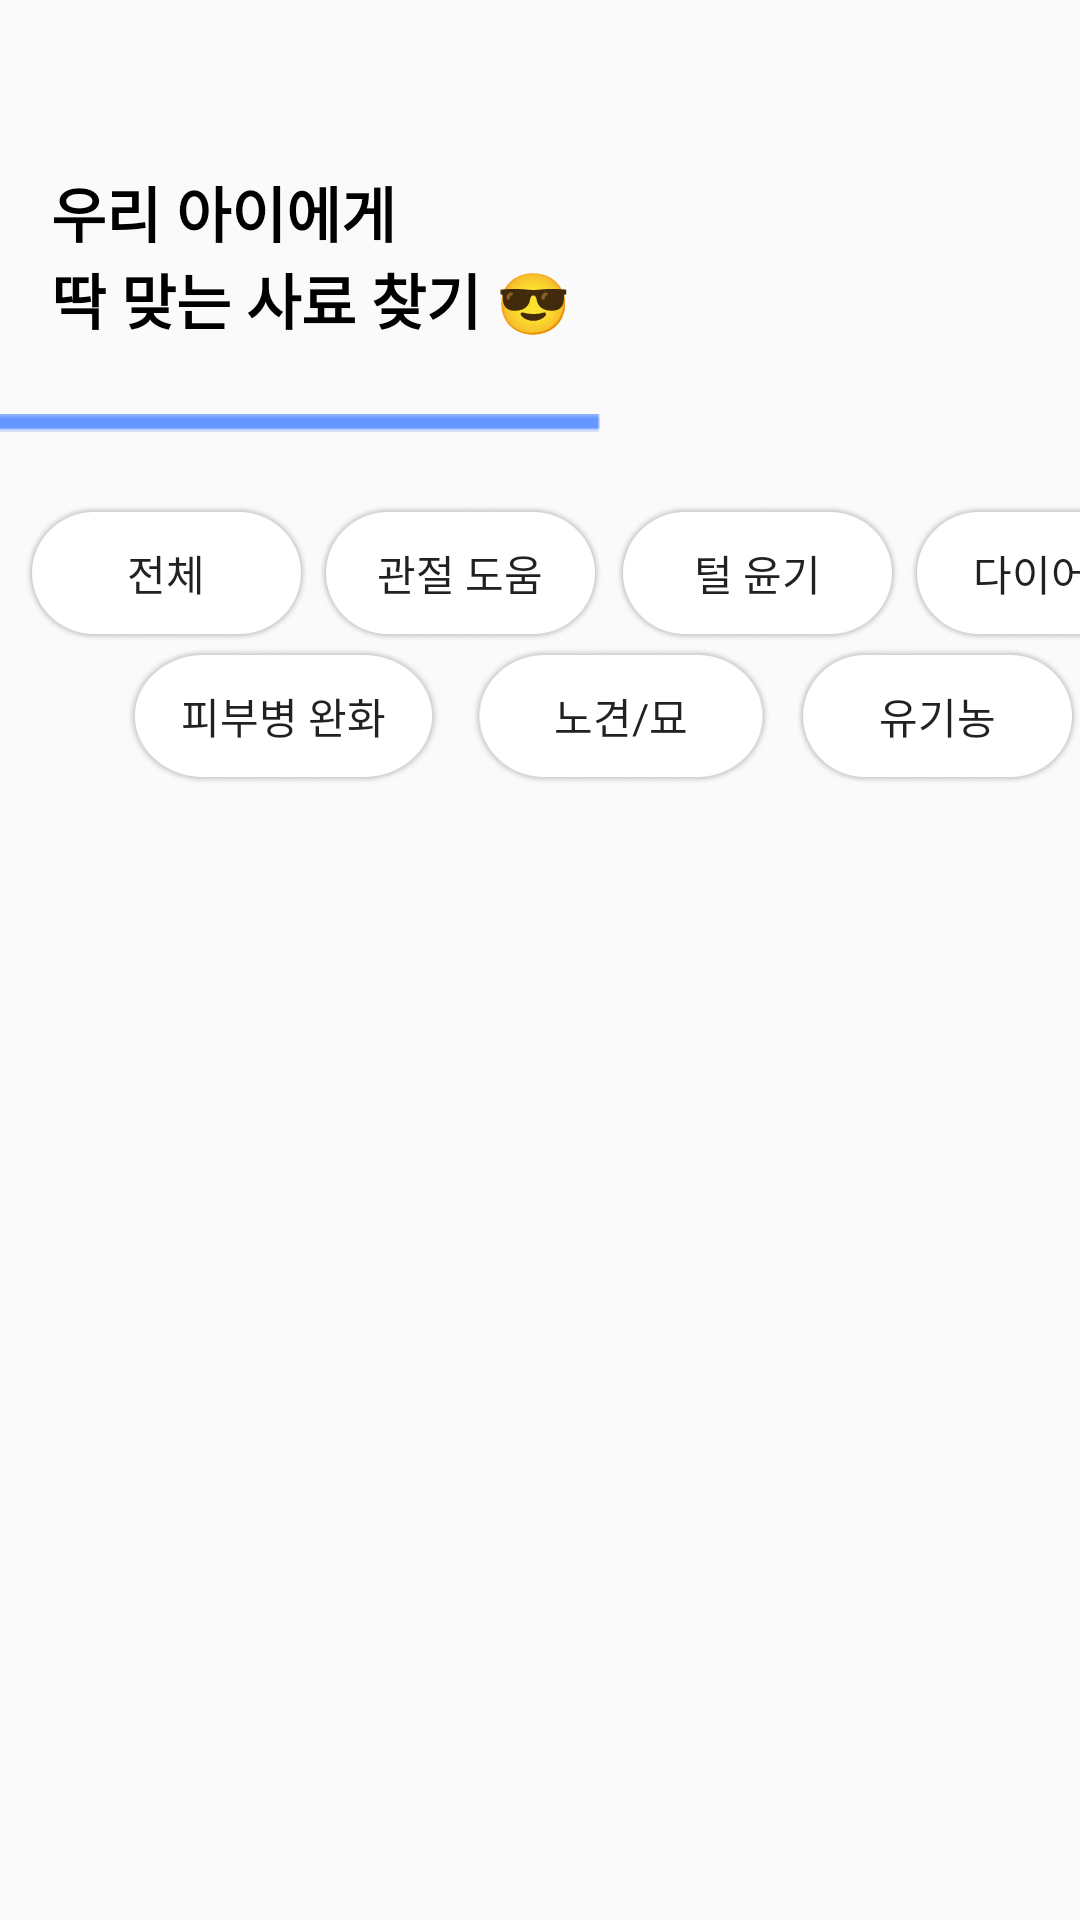

Write the Android layout XML for this screen, with the resource values it uses.
<!-- AndroidManifest.xml: application theme Theme.AppCompat.Light.NoActionBar -->
<!-- res/layout/feed_fragment_main.xml -->
<?xml version="1.0" encoding="utf-8"?>
<layout xmlns:android="http://schemas.android.com/apk/res/android"
    xmlns:app="http://schemas.android.com/apk/res-auto"
    xmlns:tools="http://schemas.android.com/tools">
    <data>

    </data>
    <ScrollView
        android:layout_width="match_parent"
        android:layout_height="wrap_content"
        tools:context=".feed.FeedFragment">

        <LinearLayout
            android:layout_width="match_parent"
            android:layout_height="wrap_content"
            android:orientation="vertical">

            <androidx.constraintlayout.widget.ConstraintLayout
                android:layout_width="match_parent"
                android:layout_height="289dp">

                <ImageView
                    android:id="@+id/imageView26"
                    android:layout_width="wrap_content"
                    android:layout_height="wrap_content"
                    android:layout_marginTop="24dp"
                    android:layout_marginEnd="185dp"
                    android:src="@drawable/ic_blueline"
                    app:layout_constraintEnd_toEndOf="parent"
                    app:layout_constraintStart_toStartOf="parent"
                    app:layout_constraintTop_toBottomOf="@id/feed_title" />

                <TextView
                    android:id="@+id/feed_title"
                    android:layout_width="wrap_content"
                    android:layout_height="wrap_content"
                    android:layout_marginStart="22dp"
                    android:layout_marginTop="56dp"
                    android:layout_marginEnd="175dp"
                    android:fontFamily="@font/gothic"
                    android:text="@string/feed_title"
                    android:textColor="#000000"
                    android:textSize="20sp"
                    android:textStyle="bold"
                    app:layout_constraintEnd_toEndOf="parent"
                    app:layout_constraintStart_toStartOf="parent"
                    app:layout_constraintTop_toTopOf="parent" />

                <Button
                    android:id="@+id/diet_btn"
                    android:layout_width="95dp"
                    android:layout_height="46dp"
                    android:layout_marginStart="3dp"
                    android:layout_marginTop="24dp"
                    android:layout_marginEnd="16dp"
                    android:background="@drawable/select_button"
                    android:fontFamily="@font/gothic"
                    android:text="다이어트"
                    app:layout_constraintEnd_toEndOf="parent"
                    app:layout_constraintHorizontal_bias="0.0"
                    app:layout_constraintStart_toEndOf="@+id/hair_btn"
                    app:layout_constraintTop_toBottomOf="@+id/imageView26" />

                <Button
                    android:id="@+id/hair_btn"
                    android:layout_width="95dp"
                    android:layout_height="46dp"
                    android:layout_marginStart="4dp"
                    android:layout_marginTop="24dp"
                    android:background="@drawable/select_button"
                    android:fontFamily="@font/gothic"
                    android:text="털 윤기"
                    app:layout_constraintStart_toEndOf="@+id/bone_btn"
                    app:layout_constraintTop_toBottomOf="@+id/imageView26" />

                <Button
                    android:id="@+id/all_btn"
                    android:layout_width="95dp"
                    android:layout_height="46dp"
                    android:layout_marginStart="8dp"
                    android:layout_marginTop="24dp"
                    android:background="@drawable/select_button"
                    android:fontFamily="@font/gothic"
                    android:text="전체"
                    app:layout_constraintStart_toStartOf="parent"
                    app:layout_constraintTop_toBottomOf="@+id/imageView26" />

                <Button
                    android:id="@+id/bone_btn"
                    android:layout_width="95dp"
                    android:layout_height="46dp"
                    android:layout_marginStart="3dp"
                    android:layout_marginTop="24dp"
                    android:background="@drawable/select_button"
                    android:fontFamily="@font/gothic"
                    android:text="관절 도움"
                    app:layout_constraintStart_toEndOf="@+id/all_btn"
                    app:layout_constraintTop_toBottomOf="@+id/imageView26" />

                <Button
                    android:id="@+id/old_btn"
                    android:layout_width="100dp"
                    android:layout_height="46dp"
                    android:layout_marginStart="10dp"
                    android:layout_marginTop="2dp"
                    android:layout_marginBottom="28dp"
                    android:background="@drawable/select_button"
                    android:fontFamily="@font/gothic"
                    android:text="노견/묘"
                    app:layout_constraintBottom_toBottomOf="parent"
                    app:layout_constraintStart_toEndOf="@+id/disease_btn"
                    app:layout_constraintTop_toBottomOf="@+id/bone_btn"
                    app:layout_constraintVertical_bias="0.571" />

                <Button
                    android:id="@+id/disease_btn"
                    android:layout_width="105dp"
                    android:layout_height="46dp"
                    android:layout_marginStart="42dp"
                    android:layout_marginTop="2dp"
                    android:layout_marginBottom="28dp"
                    android:background="@drawable/select_button"
                    android:fontFamily="@font/gothic"
                    android:text="피부병 완화"
                    app:layout_constraintBottom_toBottomOf="parent"
                    app:layout_constraintStart_toStartOf="parent"
                    app:layout_constraintTop_toBottomOf="@id/all_btn"
                    app:layout_constraintVertical_bias="0.571" />

                <Button
                    android:id="@+id/fresh_btn"
                    android:layout_width="95dp"
                    android:layout_height="46dp"
                    android:layout_marginStart="8dp"
                    android:layout_marginTop="2dp"
                    android:layout_marginEnd="40dp"
                    android:layout_marginBottom="28dp"
                    android:background="@drawable/select_button"
                    android:fontFamily="@font/gothic"
                    android:text="유기농"
                    app:layout_constraintBottom_toBottomOf="parent"
                    app:layout_constraintEnd_toEndOf="parent"
                    app:layout_constraintHorizontal_bias="0.0"
                    app:layout_constraintStart_toEndOf="@+id/old_btn"
                    app:layout_constraintTop_toBottomOf="@+id/hair_btn"
                    app:layout_constraintVertical_bias="0.571" />

            </androidx.constraintlayout.widget.ConstraintLayout>

            <androidx.recyclerview.widget.RecyclerView
                android:id="@+id/feedRecyclerView"
                android:layout_width="match_parent"
                android:layout_height="match_parent"
                android:layout_weight="1"
                tools:listitem="@layout/feed_list_layout" />

        </LinearLayout>
    </ScrollView>
</layout>
<!-- res/layout/feed_list_layout.xml (included above) -->
<?xml version="1.0" encoding="utf-8"?>
<LinearLayout xmlns:android="http://schemas.android.com/apk/res/android"
    xmlns:app="http://schemas.android.com/apk/res-auto"
    xmlns:tools="http://schemas.android.com/tools"
    android:layout_width="match_parent"
    android:layout_height="wrap_content"
    android:orientation="vertical">

    <androidx.constraintlayout.widget.ConstraintLayout
        android:layout_width="match_parent"
        android:layout_height="match_parent">

        <ImageView
            android:id="@+id/imageView27"
            android:layout_width="180dp"
            android:layout_height="233dp"
            android:layout_marginBottom="12dp"
            app:layout_constraintBottom_toBottomOf="parent"
            app:layout_constraintEnd_toEndOf="parent"
            app:layout_constraintStart_toStartOf="parent"
            app:layout_constraintTop_toTopOf="parent"
            app:layout_constraintVertical_bias="1.0"
            app:srcCompat="@drawable/feed_box" />

        <ImageView
            android:id="@+id/feedImg"
            android:layout_width="111dp"
            android:layout_height="116dp"
            android:layout_marginTop="16dp"
            app:layout_constraintEnd_toEndOf="@+id/imageView27"
            app:layout_constraintStart_toStartOf="@+id/imageView27"
            app:layout_constraintTop_toTopOf="@+id/imageView27"
            app:srcCompat="@drawable/app_icon" />

        <TextView
            android:id="@+id/name"
            android:layout_width="wrap_content"
            android:layout_height="wrap_content"
            android:layout_marginTop="8dp"
            android:fontFamily="@font/gothic"
            android:text="사료이름"
            android:textColor="#000000"
            android:textSize="11sp"
            app:layout_constraintEnd_toEndOf="@+id/imageView27"
            app:layout_constraintStart_toStartOf="@+id/imageView27"
            app:layout_constraintTop_toBottomOf="@+id/feedImg" />

        <TextView
            android:id="@+id/goodText"
            android:layout_width="150dp"
            android:layout_height="34dp"
            android:fontFamily="@font/gothic"
            android:gravity="start"
            android:lineSpacingExtra="3dp"
            android:paddingStart="10dp"
            android:text="좋아요"
            android:textColor="#001E83"
            android:textSize="10sp"
            app:layout_constraintBottom_toBottomOf="@+id/imageView27"
            app:layout_constraintEnd_toEndOf="@+id/imageView27"
            app:layout_constraintStart_toStartOf="@+id/imageView27"
            app:layout_constraintTop_toBottomOf="@+id/name" />

    </androidx.constraintlayout.widget.ConstraintLayout>

</LinearLayout>
<!-- resources referenced by this layout -->
<resources>
  <!-- drawable app_icon: png bitmap (drawable-v24, 34190 bytes) -->
  <!-- drawable feed_box: png bitmap (drawable-v24, 33187 bytes) -->
  <!-- drawable ic_blueline: png bitmap (drawable, 167 bytes) -->
  <!-- drawable select_button (drawable) -->
  <?xml version="1.0" encoding="utf-8"?>
  <selector xmlns:android="http://schemas.android.com/apk/res/android">
   <item android:state_selected="true" android:drawable="@drawable/ic_click"/>
   <item android:state_selected="false" android:drawable="@drawable/ic_unclick"/>
  </selector>
  <string name="feed_title">우리 아이에게\n딱 맞는 사료 찾기 😎</string>
  <!-- drawable ic_click: png bitmap (drawable-v24, 10951 bytes) -->
  <!-- drawable ic_unclick: png bitmap (drawable-v24, 10729 bytes) -->
</resources>
